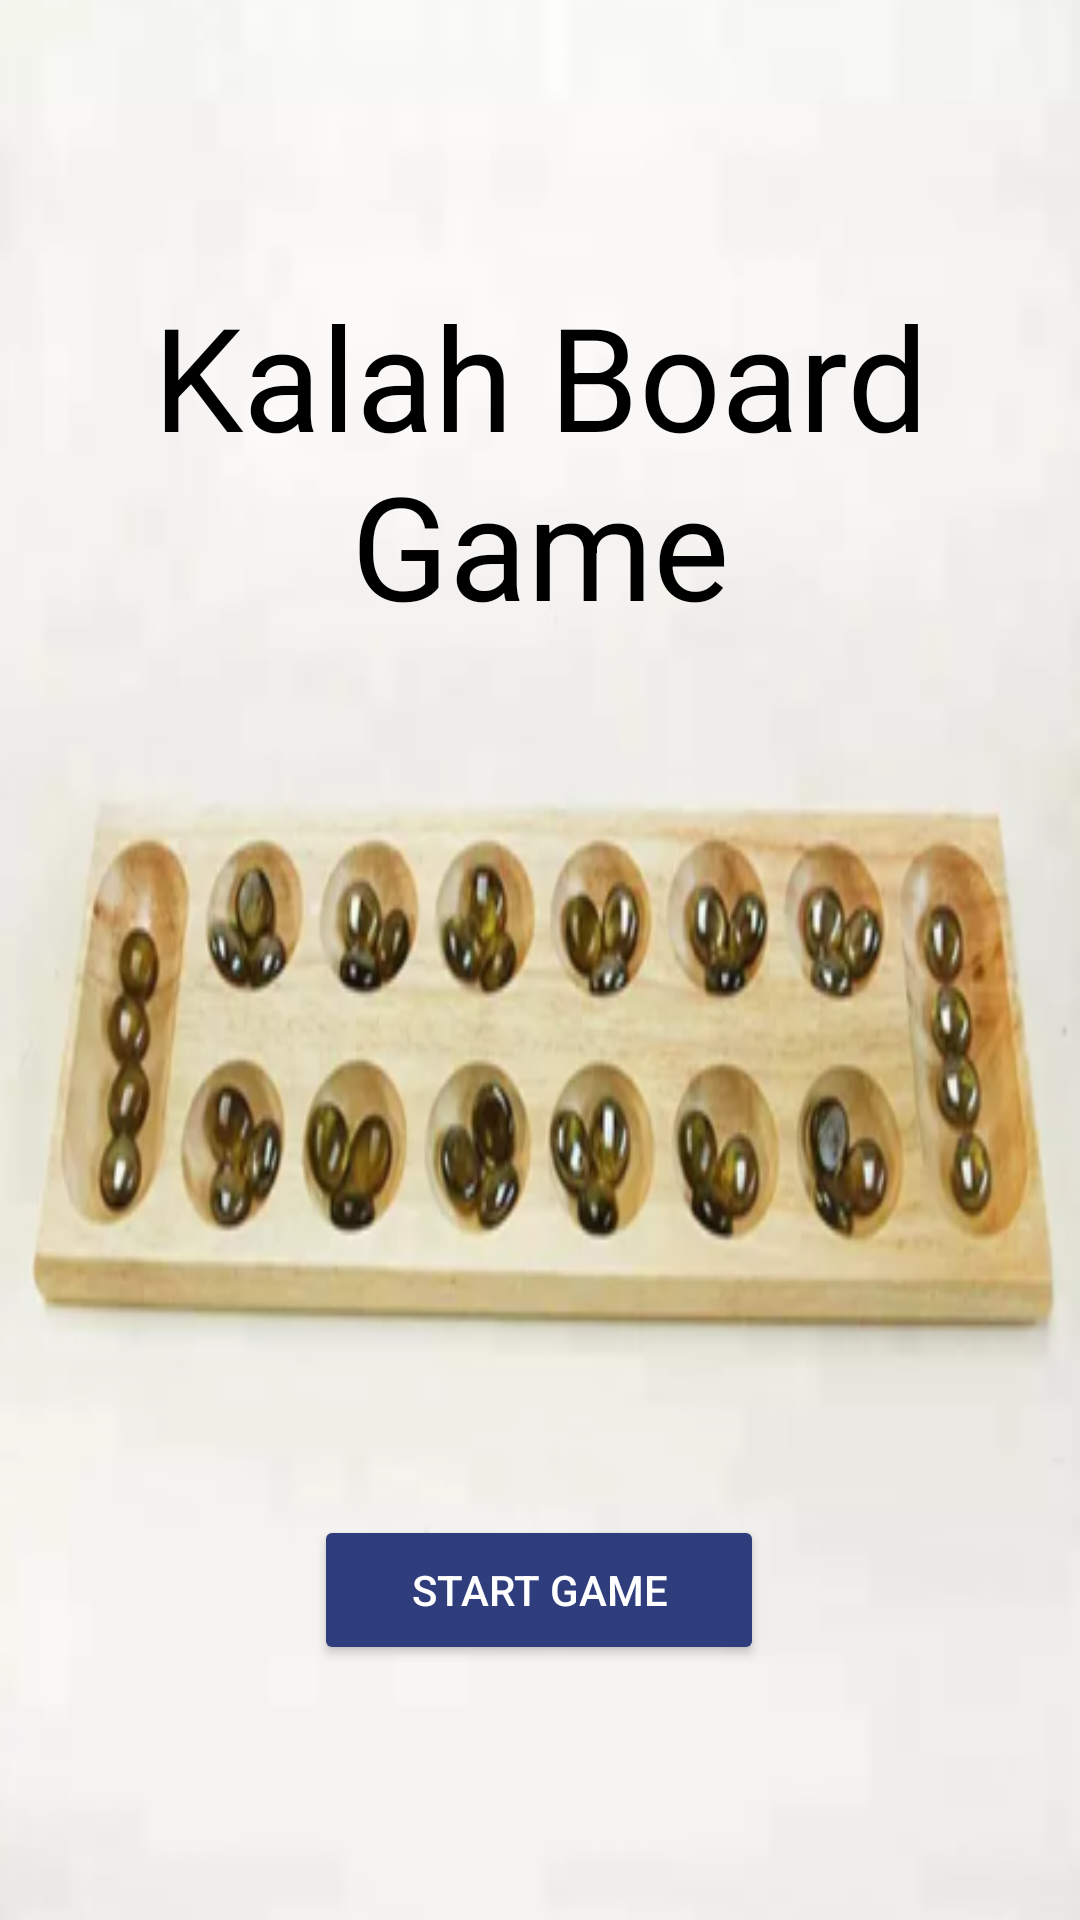

Produce the Android XML layout that renders to this screen, including the resource entries it uses.
<!-- AndroidManifest.xml: application theme Theme.KalahApp -->
<!-- res/layout/activity_main.xml -->
<?xml version="1.0" encoding="utf-8"?>
<androidx.constraintlayout.widget.ConstraintLayout xmlns:android="http://schemas.android.com/apk/res/android"
    xmlns:app="http://schemas.android.com/apk/res-auto"
    xmlns:tools="http://schemas.android.com/tools"
    android:layout_width="match_parent"
    android:layout_height="match_parent"
    tools:context=".MainActivity"
    android:background="@drawable/mainbackground">

    <TextView
        android:id="@+id/gameName"
        android:layout_width="wrap_content"
        android:layout_height="wrap_content"
        android:text="@string/title_name"
        android:textAlignment="center"
        android:textColor="@color/black"
        android:textSize="48sp"
        android:textStyle="normal"
        app:layout_constraintBottom_toBottomOf="parent"
        app:layout_constraintEnd_toEndOf="parent"
        app:layout_constraintStart_toStartOf="parent"
        app:layout_constraintTop_toTopOf="parent"
        app:layout_constraintVertical_bias="0.179" />

    <Button
        android:id="@+id/startButton"
        android:layout_width="150dp"
        android:layout_height="50dp"
        android:backgroundTint="#303D7C"
        android:onClick="startGameButton"
        android:textColor="@color/white"
        android:text="@string/startGameButton"
        app:layout_constraintBottom_toBottomOf="parent"
        app:layout_constraintEnd_toEndOf="parent"
        app:layout_constraintHorizontal_bias="0.499"
        app:layout_constraintStart_toStartOf="parent"
        app:layout_constraintTop_toTopOf="parent"
        app:layout_constraintVertical_bias="0.856" />

</androidx.constraintlayout.widget.ConstraintLayout>
<!-- resources referenced by this layout -->
<resources>
  <!-- drawable mainbackground: png bitmap (drawable, 132851 bytes) -->
  <string name="startGameButton">Start Game</string>
  <string name="title_name">Kalah Board Game</string>
  <style name="Theme.KalahApp" parent="Theme.MaterialComponents.DayNight.DarkActionBar">
          
          <item name="colorPrimary">@color/purple_500</item>
          <item name="colorPrimaryVariant">@color/purple_700</item>
          <item name="colorOnPrimary">@color/white</item>
          
          <item name="colorSecondary">@color/teal_200</item>
          <item name="colorSecondaryVariant">@color/teal_700</item>
          <item name="colorOnSecondary">@color/black</item>
          
          <item name="android:statusBarColor">?attr/colorPrimaryVariant</item>
          
      </style>
  <!-- not gathered from this repository: default colours our renderer supplied (Android Studio template values) -->
  <color name="purple_500">#FF6200EE</color>
  <color name="purple_700">#FF3700B3</color>
  <color name="teal_200">#FF03DAC5</color>
  <color name="teal_700">#FF018786</color>
  <color name="black">#FF000000</color>
  <color name="white">#FFFFFFFF</color>
</resources>
